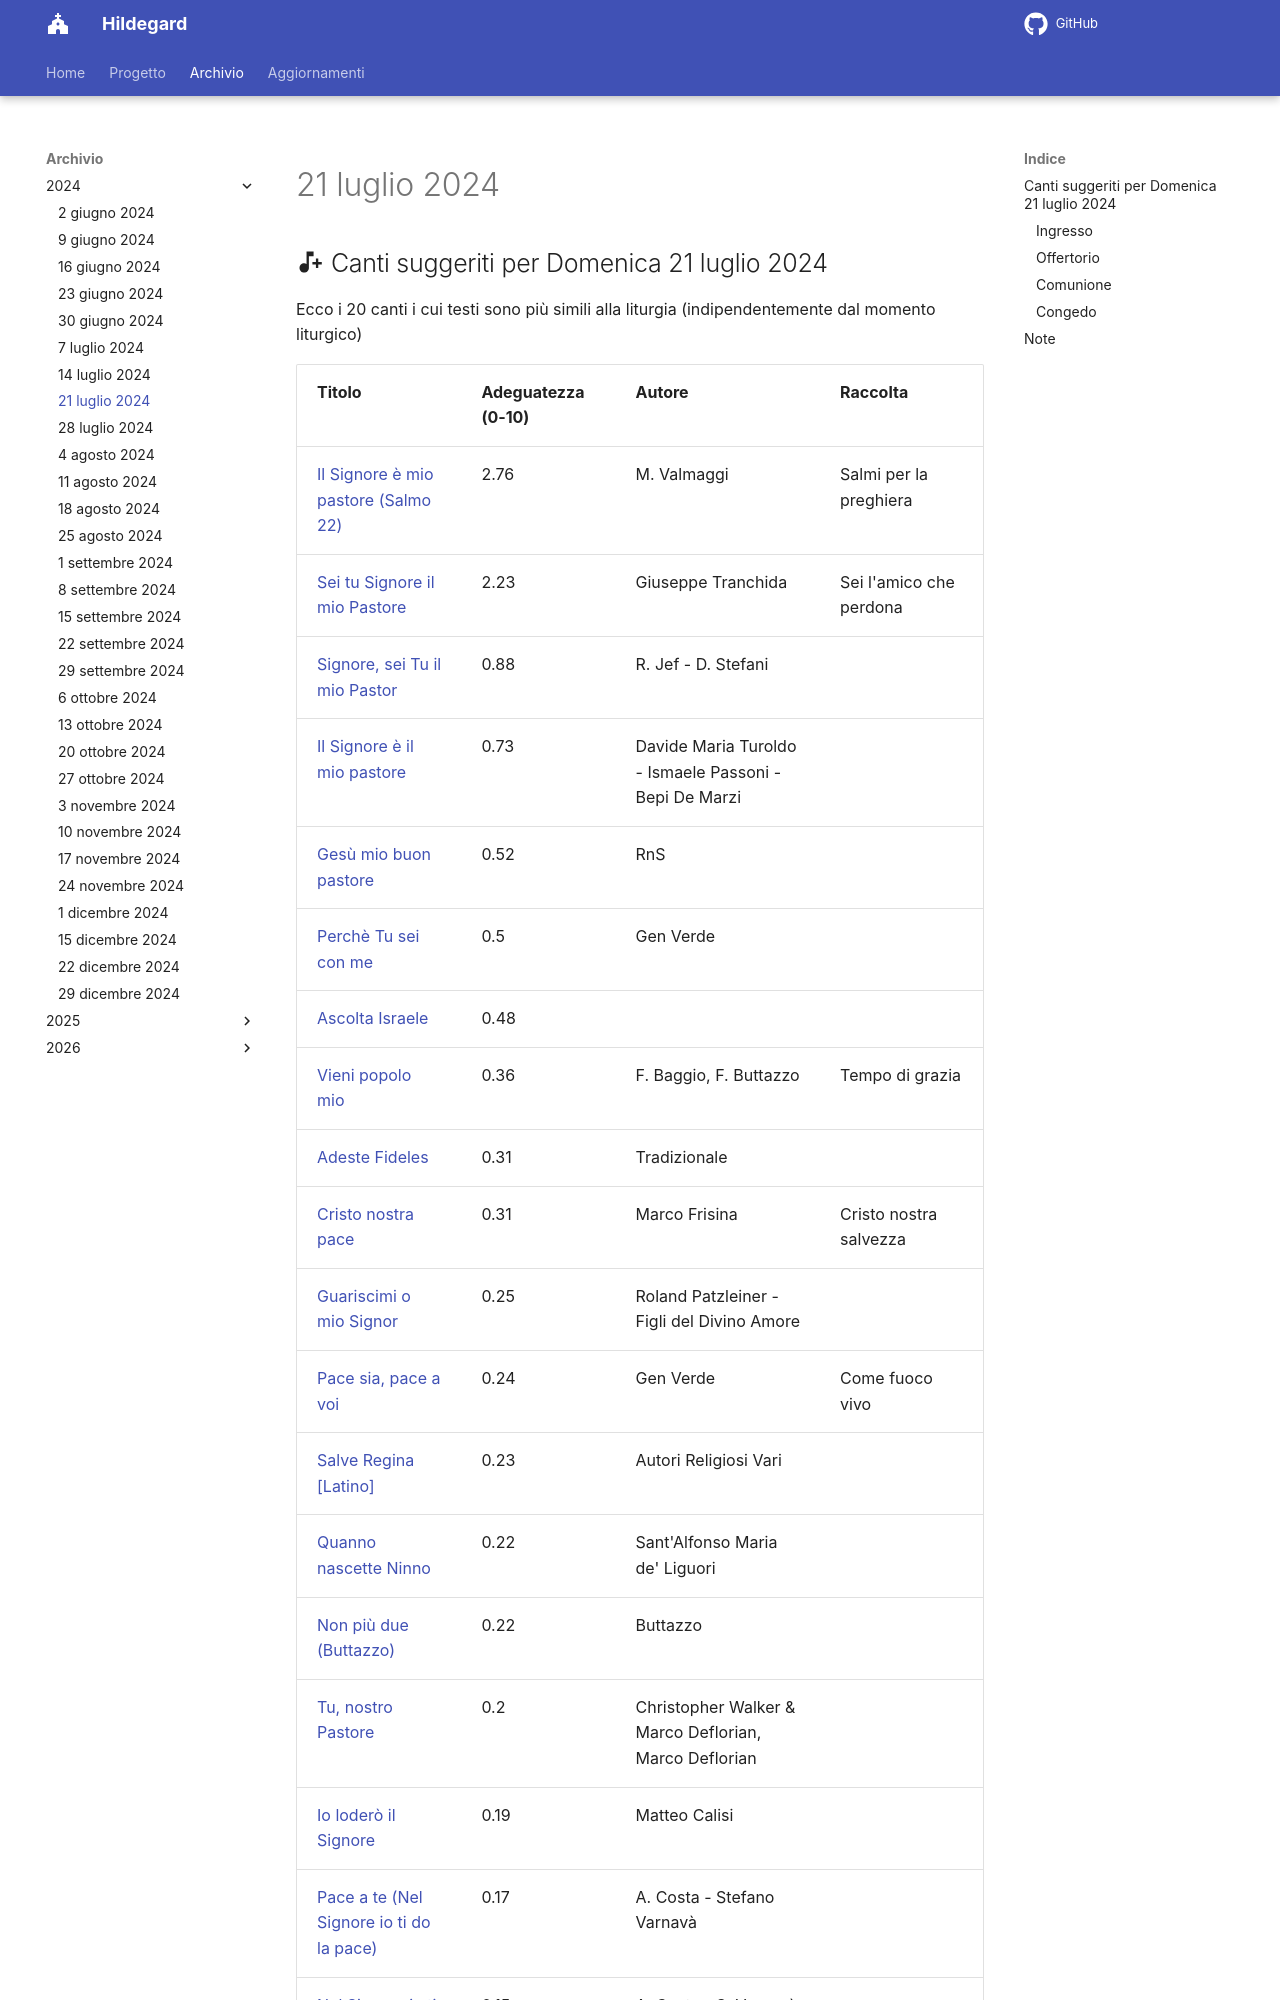

repository: dennisangemi/hildegard · page: archivio/21 luglio 2024/index.html · generator: mkdocs

## :material-music-note-plus: Canti suggeriti per Domenica 21 luglio 2024

Ecco i 20 canti i cui testi sono più simili alla liturgia (indipendentemente dal momento liturgico)

| Titolo | Adeguatezza (0-10) | Autore | Raccolta |
| --- | --- | --- | --- |
| [Il Signore è mio pastore  (Salmo 22)](https://www.librettocanti.it/mod_canti_gestione#!canto/vedi/2381) | 2.76 | M. Valmaggi | Salmi per la preghiera |
| [Sei tu Signore il mio Pastore](https://www.librettocanti.it/mod_canti_gestione#!canto/vedi/2860) | 2.23 | Giuseppe Tranchida | Sei l'amico che perdona |
| [Signore, sei Tu il mio Pastor](https://www.librettocanti.it/mod_canti_gestione#!canto/vedi/2383) | 0.88 | R. Jef - D. Stefani |  |
| [Il Signore è il mio pastore](https://www.librettocanti.it/mod_canti_gestione#!canto/vedi/234) | 0.73 | Davide Maria Turoldo - Ismaele Passoni - Bepi De Marzi |  |
| [Gesù mio buon pastore](https://www.librettocanti.it/mod_canti_gestione#!canto/vedi/1681) | 0.52 | RnS |  |
| [Perchè Tu sei con me](https://www.librettocanti.it/mod_canti_gestione#!canto/vedi/359) | 0.5 | Gen Verde |  |
| [Ascolta Israele](https://www.librettocanti.it/mod_canti_gestione#!canto/vedi/2085) | 0.48 |  |  |
| [Vieni popolo mio](https://www.librettocanti.it/mod_canti_gestione#!canto/vedi/2757) | 0.36 | F. Baggio, F. Buttazzo | Tempo di grazia |
| [Adeste Fideles](https://www.librettocanti.it/mod_canti_gestione#!canto/vedi/11) | 0.31 | Tradizionale |  |
| [Cristo nostra pace](https://www.librettocanti.it/mod_canti_gestione#!canto/vedi/2666) | 0.31 | Marco Frisina | Cristo nostra salvezza |
| [Guariscimi o mio Signor](https://www.librettocanti.it/mod_canti_gestione#!canto/vedi/1608) | 0.25 | Roland Patzleiner - Figli del Divino Amore |  |
| [Pace sia, pace a voi](https://www.librettocanti.it/mod_canti_gestione#!canto/vedi/347) | 0.24 | Gen Verde | Come fuoco vivo |
| [Salve Regina [Latino]](https://www.librettocanti.it/mod_canti_gestione#!canto/vedi/1642) | 0.23 | Autori Religiosi Vari |  |
| [Quanno nascette Ninno](https://www.librettocanti.it/mod_canti_gestione#!canto/vedi/2486) | 0.22 | Sant'Alfonso Maria de' Liguori |  |
| [Non più due (Buttazzo)](https://www.librettocanti.it/mod_canti_gestione#!canto/vedi/1467) | 0.22 | Buttazzo |  |
| [Tu, nostro Pastore](https://www.librettocanti.it/mod_canti_gestione#!canto/vedi/2232) | 0.2 | Christopher Walker & Marco Deflorian, Marco Deflorian |  |
| [Io loderò il Signore](https://www.librettocanti.it/mod_canti_gestione#!canto/vedi/252) | 0.19 | Matteo Calisi |  |
| [Pace a te (Nel Signore io ti do la pace)](https://www.librettocanti.it/mod_canti_gestione#!canto/vedi/345) | 0.17 | A. Costa - Stefano Varnavà |  |
| [Nel Signore io ti
